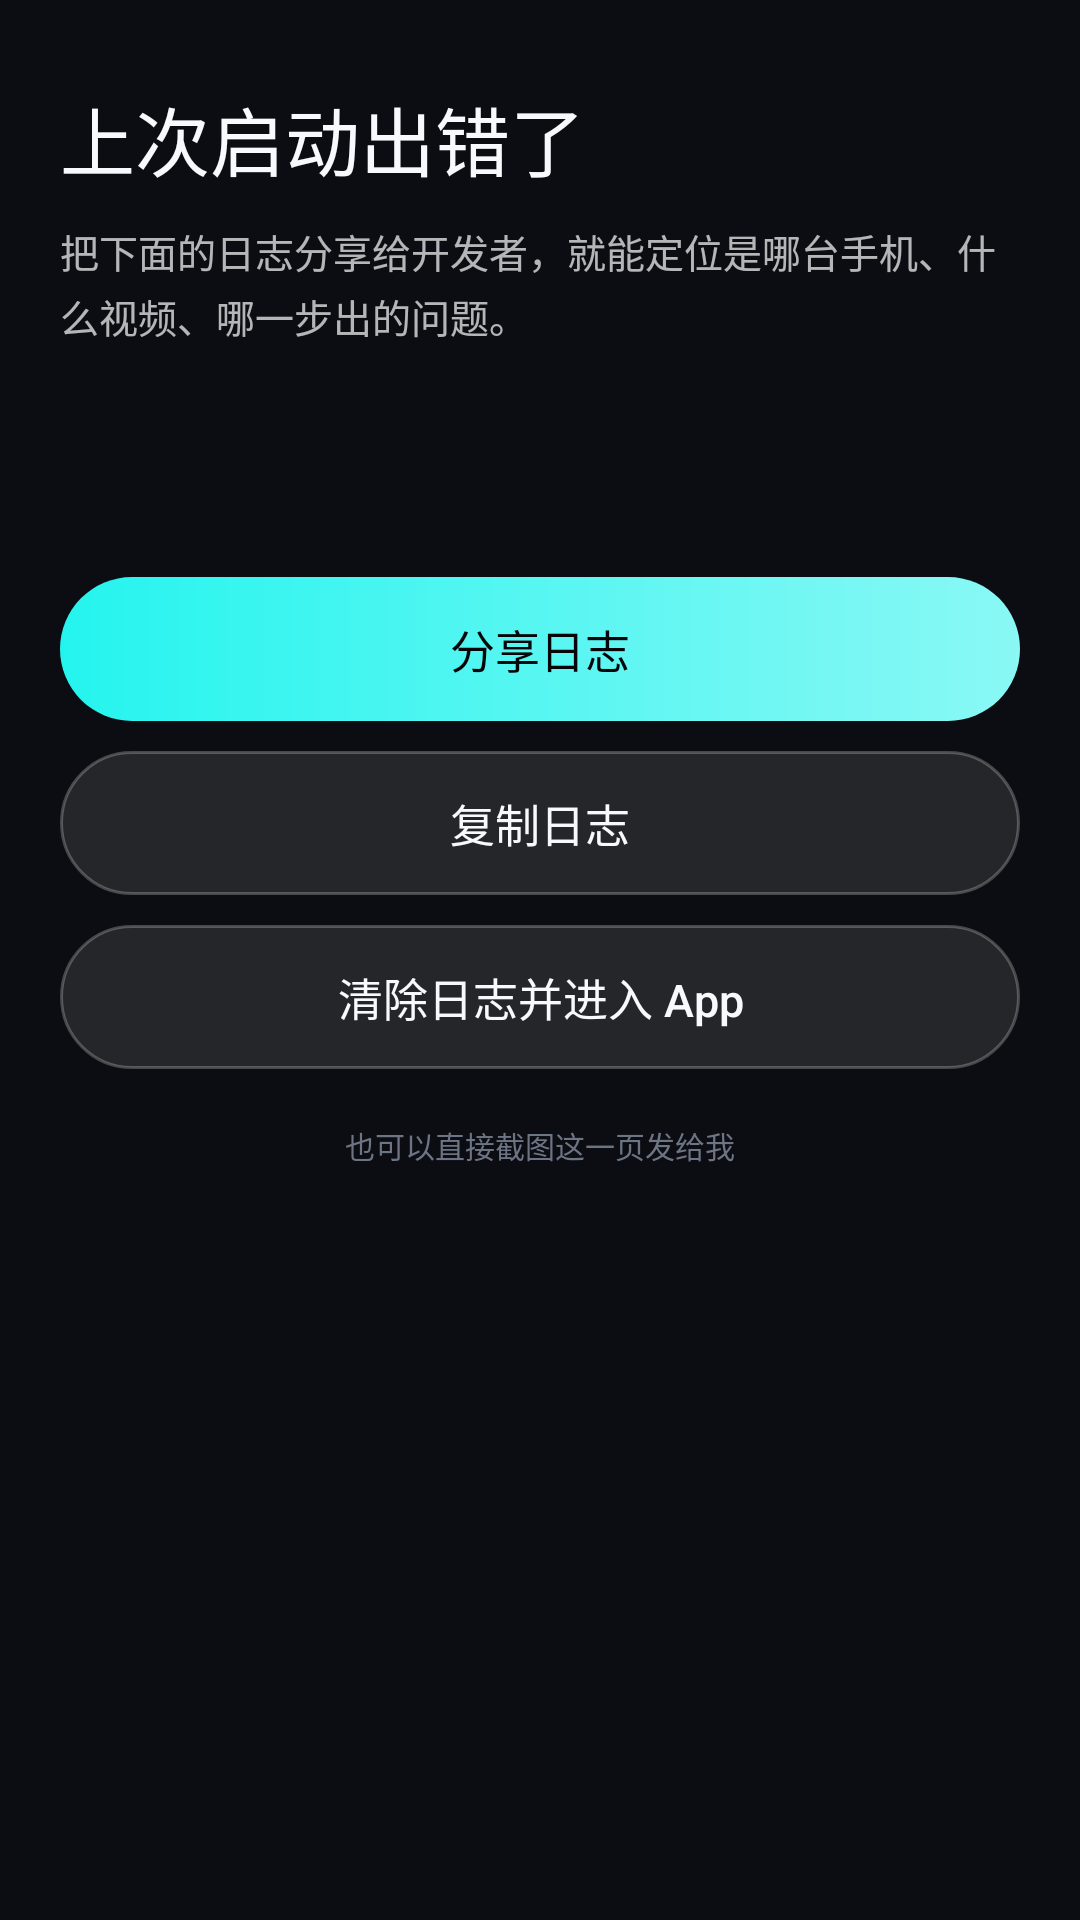

Here is an Android app screen rendered from its layout file. Give the layout XML and the strings, colors and styles it references.
<!-- AndroidManifest.xml: application theme AppTheme -->
<!-- res/layout/activity_crash.xml -->
<?xml version="1.0" encoding="utf-8"?>
<FrameLayout xmlns:android="http://schemas.android.com/apk/res/android"
    android:id="@+id/crashRoot"
    android:layout_width="match_parent"
    android:layout_height="match_parent"
    android:background="@color/bg">

    <ScrollView
        android:id="@+id/crashScroll"
        android:layout_width="match_parent"
        android:layout_height="match_parent"
        android:fillViewport="true"
        android:overScrollMode="never"
        android:paddingStart="20dp"
        android:paddingEnd="20dp"
        android:scrollbars="none">

        <LinearLayout
            android:layout_width="match_parent"
            android:layout_height="wrap_content"
            android:orientation="vertical"
            android:paddingTop="28dp"
            android:paddingBottom="32dp">

            <TextView
                android:layout_width="wrap_content"
                android:layout_height="wrap_content"
                android:fontFamily="sans-serif-medium"
                android:text="上次启动出错了"
                android:textColor="@color/white"
                android:textSize="25sp" />

            <TextView
                android:layout_width="match_parent"
                android:layout_height="wrap_content"
                android:layout_marginTop="10dp"
                android:lineSpacingExtra="3dp"
                android:text="把下面的日志分享给开发者，就能定位是哪台手机、什么视频、哪一步出的问题。"
                android:textColor="@color/white_70"
                android:textSize="13sp" />

            <TextView
                android:id="@+id/crashText"
                android:layout_width="match_parent"
                android:layout_height="wrap_content"
                android:layout_marginTop="18dp"
                android:background="@drawable/bg_card"
                android:fontFamily="monospace"
                android:lineSpacingExtra="2dp"
                android:padding="14dp"
                android:textColor="@color/white_70"
                android:textIsSelectable="true"
                android:textSize="10sp" />

            <TextView
                android:id="@+id/crashShare"
                style="@style/PillButton"
                android:layout_width="match_parent"
                android:layout_height="wrap_content"
                android:layout_marginTop="18dp"
                android:text="分享日志" />

            <TextView
                android:id="@+id/crashCopy"
                style="@style/PillButton.Ghost"
                android:layout_width="match_parent"
                android:layout_height="wrap_content"
                android:layout_marginTop="10dp"
                android:text="复制日志" />

            <TextView
                android:id="@+id/crashClear"
                style="@style/PillButton.Ghost"
                android:layout_width="match_parent"
                android:layout_height="wrap_content"
                android:layout_marginTop="10dp"
                android:text="清除日志并进入 App" />

            <TextView
                android:layout_width="match_parent"
                android:layout_height="wrap_content"
                android:layout_marginTop="18dp"
                android:gravity="center"
                android:text="也可以直接截图这一页发给我"
                android:textColor="@color/muted_dark"
                android:textSize="10sp" />
        </LinearLayout>
    </ScrollView>
</FrameLayout>
<!-- resources referenced by this layout -->
<resources>
  <color name="bg">#FF0B0D12</color>
  <color name="muted_dark">#FF6D7484</color>
  <color name="white">#FFF8F9FC</color>
  <color name="white_70">#B3FFFFFF</color>
  <style name="PillButton">
          <item name="android:gravity">center</item>
          <item name="android:textColor">@color/black</item>
          <item name="android:textSize">15sp</item>
          <item name="android:fontFamily">sans-serif-medium</item>
          <item name="android:background">@drawable/bg_button_primary</item>
          <item name="android:paddingStart">22dp</item>
          <item name="android:paddingEnd">22dp</item>
          <item name="android:paddingTop">13dp</item>
          <item name="android:paddingBottom">13dp</item>
          <item name="android:minHeight">0dp</item>
          <item name="android:minWidth">0dp</item>
      </style>
  <style name="PillButton.Ghost">
          <item name="android:textColor">@color/white</item>
          <item name="android:background">@drawable/bg_button_ghost</item>
      </style>
  <style name="AppTheme" parent="@android:style/Theme.Material.NoActionBar">
          <item name="android:windowBackground">@color/black</item>
          <item name="android:colorAccent">@color/neon_cyan</item>
          <item name="android:fontFamily">sans-serif</item>
          <item name="android:statusBarColor">@android:color/transparent</item>
          <item name="android:navigationBarColor">@android:color/black</item>
          <item name="android:windowLightStatusBar">false</item>
          <item name="android:windowActionModeOverlay">true</item>
          <item name="android:windowNoTitle">true</item>
          <item name="android:windowDisablePreview">true</item>
      </style>
  <color name="black">#FF05060A</color>
  <!-- drawable bg_button_primary (drawable) -->
  <?xml version="1.0" encoding="utf-8"?>
  <ripple xmlns:android="http://schemas.android.com/apk/res/android"
      android:color="#33FFFFFF">
      <item>
          <shape android:shape="rectangle">
              <corners android:radius="24dp" />
              <gradient
                  android:angle="0"
                  android:endColor="#FF8AF8F5"
                  android:startColor="#FF25F4EE" />
          </shape>
      </item>
  </ripple>
  <!-- drawable bg_button_ghost (drawable) -->
  <?xml version="1.0" encoding="utf-8"?>
  <ripple xmlns:android="http://schemas.android.com/apk/res/android"
      android:color="#33FFFFFF">
      <item>
          <shape android:shape="rectangle">
              <corners android:radius="24dp" />
              <solid android:color="#1AFFFFFF" />
              <stroke
                  android:width="1dp"
                  android:color="#3DFFFFFF" />
          </shape>
      </item>
  </ripple>
  <color name="neon_cyan">#FF25F4EE</color>
</resources>
